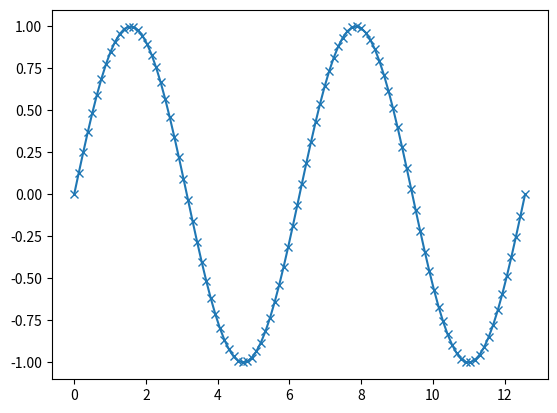

Python code for this plot:
import numpy as np
import matplotlib.pyplot as plt

x = np.linspace(0,4*np.pi, 100)
y = np.sin(x)
print(x)
print(y)

plt.plot(x,y,"x-")
plt.show()